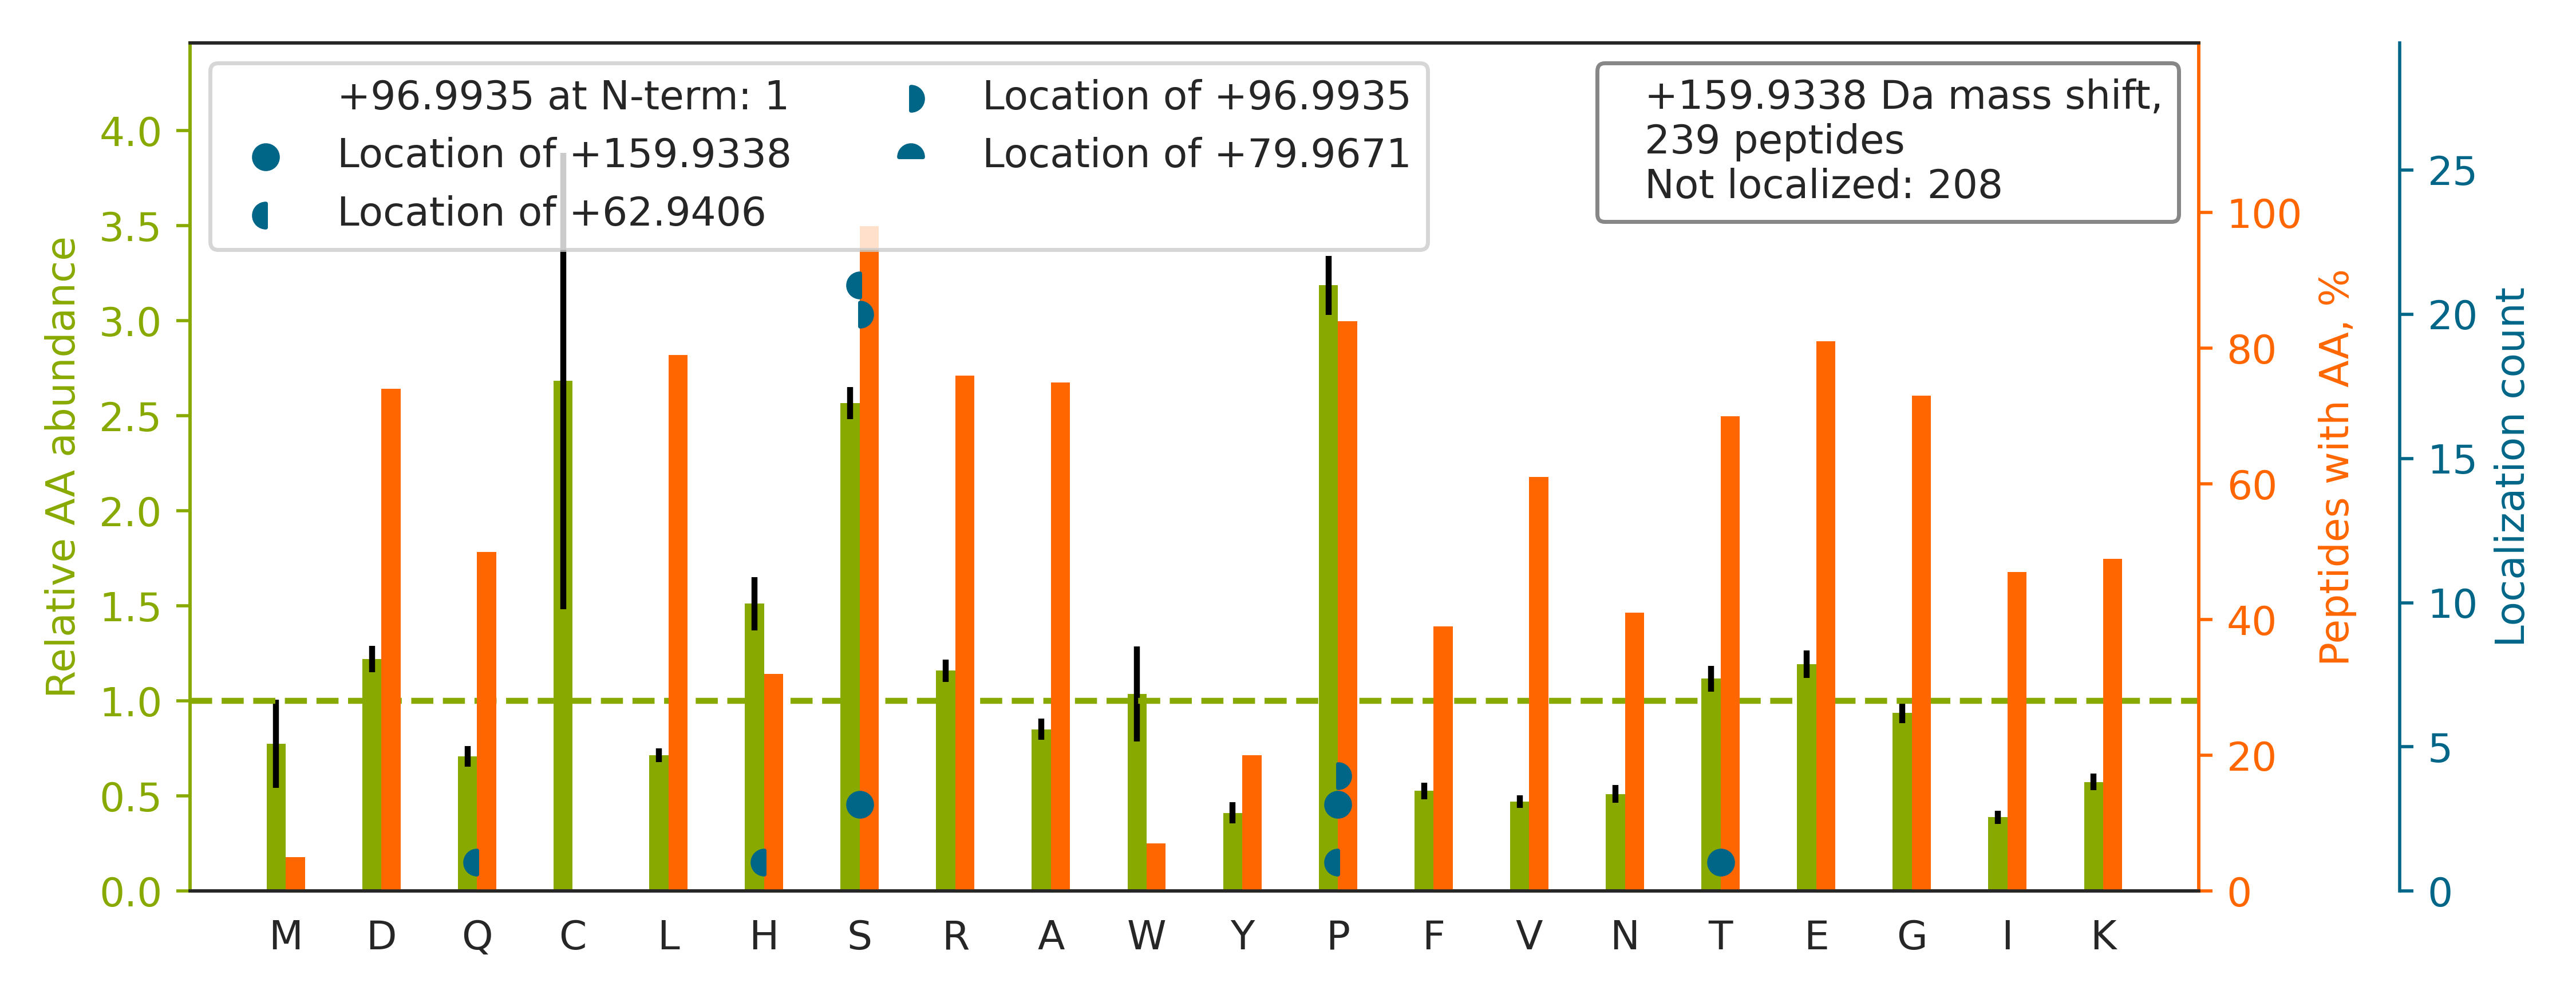

Data behind this chart, as committed beside it:
top isoform	localization score	spectrum
K.MLAESDESGDEESVSQTDKTELQNTLR.T		QEXI22202.26945.26945.3
K.GPPDFSSDEEREPTPVLGSGAAAAGR.S		QEXI22202.28382.28382.3
K.GKDETDSPTVHLGLDSDSESELVIDLGEDHSGR.E		QEXI22202.34787.34787.4
R.LLEDSDSEDEAAPSPLQPALRPNPTAILDEAPKPK.R		QEXI22202.39632.39632.3
K.TVSSPPTSPRPGSAATVSASTSNIIPPR.H		QEXI22202.26801.26801.3
R.RVVLGDGVQLPPGDYSTTPGGTLFSTTPGGTR.I		QEXI22202.40104.40104.3
K.RPDYAPMESSDEEDEEFQFIKK.A		QEXI22202.29085.29085.3
R.ISYTPPESPVPSYASSTPLHVPVPR.A		QEXI22202.37297.37297.3
K.WLKEAEEESSGGEEEDEDENIEVVYSK.A		QEXI22202.30205.30205.3
R.VADAKGDSESEEDEDLEVPVPSR.F		QEXI22202.25920.25920.2
K.EVAATEEDVTRLPSPTSPFSSLSQDQAATSK.A		QEXI22202.36774.36774.3
K.KETESEAEDNLDDLEK.H		QEXI22202.18519.18519.2
K.AGNS[+63]DS[+97]EEDDANGRVELILEPK.D	0.8342	QEXI22202.30962.30962.3
K.IVEP[+97]EVVGES[+63]DSEVEGDAWR.M	0.8017	QEXI22202.36963.36963.2
R.RGTGQSDDSDIWDDTALIK.A		QEXI22202.34190.34190.2
K.TQTPPVSPAPQPTEERLPSSPVYEDAASFK.A		QEXI22202.32534.32534.3
R.VREDDEDSDDDGSDEEIDESLAAQFLNSGNVR.H		QEXI22202.43866.43866.3
K.SEAAAPHTDAGGGLSSDEEEGTSSQAEAAR.I		QEXI22202.12739.12739.3
R.LDSPPPSPITEASEAAEAAEAGNLAVSSR.E		QEXI22202.48129.48129.3
K.DLFDLNSSEEDDTEGFSER.G		QEXI22202.48684.48684.2
K.KNVLSSLAVYAEDSEPESDGEAGIEAVGSAAEEK.G		QEXI22202.39333.39333.3
R.AHSSPASLQLGAVSPGTLTPTGVVSGPAATPTAQHLR.…		QEXI22202.34364.34364.3
R.SSLGQSASETEEDTVSVSKK.E		QEXI22202.12895.12895.3
K.ASALLFS[+97]S[+63]DEEDQWNIPASQTHLASDSR…	0.01044	QEXI22202.40532.40532.3
K.MADHLEGLSSDDEETSTDITNFNLEKDR.I		QEXI22202.31327.31327.3
K.LSVPTSDEEDEVPAPKPR.G		QEXI22202.22439.22439.2
K.VEMYSGSDDDDDFNKLPK.K		QEXI22202.26596.26596.2
K.SPFIEEQLHTVLEKSPENSPPVKPK.H		QEXI22202.26386.26386.3
K.SATRPSPSPERSSTGPEPPAPTPLLAER.H		QEXI22202.23018.23018.4
K.HAPTYTIPLSPVLSPTLPAEAPTAQVPPSLPR.N		QEXI22202.46988.46988.3
K.RPASPSSPEHLPATPAESPAQR.F		QEXI22202.12744.12744.3
K.SSKASLGSLEGEAEAEASSPK.G		QEXI22202.24648.24648.2
R.KSSTGSISNVLFSTQDPVEDAVFGEATNLK.K		QEXI22202.46819.46819.3
R.SKSISSSNPDLAVAPGSVDDEVSR.I		QEXI22202.25159.25159.3
K.ATSSSNPSSPAPDWYKDFVTDADAEVLEHSGK.M		QEXI22202.40654.40654.4
R.SLTGKLEPVSPPSPPHTDPELELVPPR.L		QEXI22202.35007.35007.3
K.DPTSLLGVLQAEADSTSEGLEDAVHSR.G		QEXI22202.47166.47166.3
R.SSSTRSGGGDLTLGLEPSEEEAPR.S		QEXI22202.27793.27793.3
K.KLSVPTSDEEDEVPAPKPR.G		QEXI22202.17407.17407.3
R.VREPGEVEFDIEEDYTTDEDMVEGVEGK.L		QEXI22202.38757.38757.3
R.EQ[+63]GTESRSS[+97]TPLPTISSSAENTR.Q	0.01026	QEXI22202.17655.17655.3
K.GTEPSPGGTPQPSRPVSPAGPPEGVPEEAQPPR.L		QEXI22202.24511.24511.3
R.VQRPKEESSEDENEVSNILR.S		QEXI22202.17128.17128.3
K.KPPAPPSPVQSQSPSTNWSPAVPVKK.A		QEXI22202.22230.22230.3
R.IIYDS[+97]DS[+63]ESEETLQVK.N	0.6608	QEXI22202.30522.30522.2
R.TRTPASINATPANINLADLTR.A		QEXI22202.34479.34479.3
K.KVVEAVNS[+97]DS[+63]DSEFGIPK.K	0.008592	QEXI22202.25710.25710.2
R.VDSDKTQASESFSSDEEADLELQALTTSR.L		QEXI22202.36834.36834.3
K.GTEPSTDGETSEAESNYSVSEHHDTILR.V		QEXI22202.17836.17836.3
R.AAAAGLGHPASPGGSEDGPPGSEEEDAAR.E		QEXI22202.16174.16174.3
R.EIENGNSFDSSGDELDVHQLLR.Q		QEXI22202.36553.36553.3
R.SKLPDGPTGS[+97]S[+63]EEEEEFLEIPPFNK.Q	0.8895	QEXI22202.42238.42238.3
R.VSPASPAGSPSADFAVHGESLGDR.H		QEXI22202.27099.27099.3
K.GNAEGSSDEEGKLVIDEPAK.E		QEXI22202.19610.19610.2
R.QRSPSPAPAPAPAAAAGPPTR.K		QEXI22202.13887.13887.3
K.VVEAVNSDSDSEFGIPK.K		QEXI22202.33021.33021.2
R.KADTTTPTPTAILAPGSPASPPGSLEPK.A		QEXI22202.34323.34323.3
R.VDS[+97]EGDFS[+63]ENDDAAGDFR.S	0.5355	QEXI22202.27226.27226.2
R.TRDDGDEEGLLTHSEEELEHSQDTDADDGALQ.-		QEXI22202.24383.24383.3
K.RPDYAPMESSDEEDEEFQFIK.K		QEXI22202.36482.36482.3
... 179 more rows
